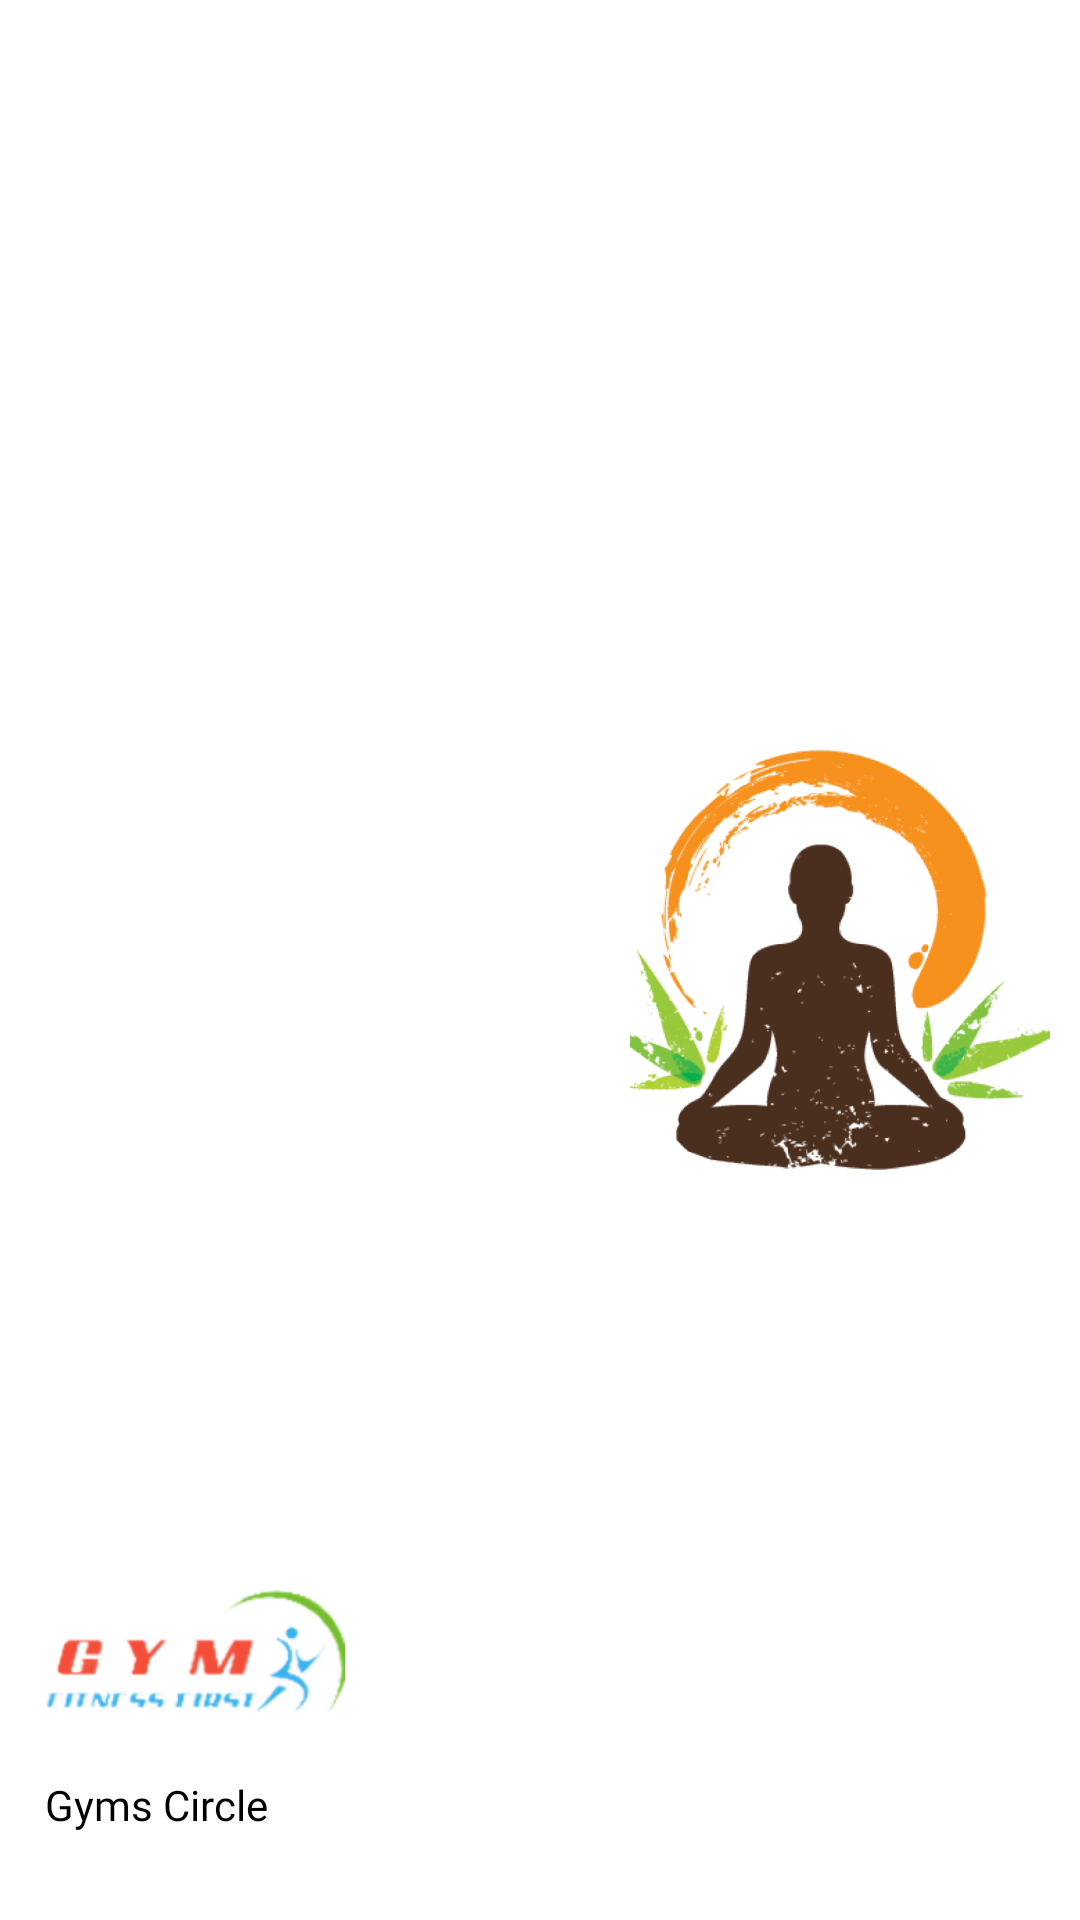

Write the Android layout XML for this screen, with the resource values it uses.
<!-- AndroidManifest.xml: application theme Theme.WordpressGymsCircle -->
<!-- res/layout/menu_header.xml -->
<?xml version="1.0" encoding="utf-8"?>
<RelativeLayout xmlns:android="http://schemas.android.com/apk/res/android"
    android:layout_width="match_parent"
    android:layout_height="200dp"
    android:background="@color/white"
    android:paddingStart="15dp"
    android:paddingEnd="10dp">

    <TextView
        android:id="@+id/menu_slogan"
        android:layout_width="wrap_content"
        android:layout_height="wrap_content"
        android:layout_alignParentStart="true"
        android:layout_alignParentBottom="true"
        android:layout_marginBottom="10dp"
        android:text="@string/menu_slogan" />

    <TextView
        android:id="@+id/app_name"
        android:layout_width="wrap_content"
        android:layout_height="wrap_content"
        android:layout_above="@id/menu_slogan"
        android:layout_alignParentStart="true"
        android:fontFamily="@font/bungee"
        android:text="@string/app_logo"
        android:textColor="@color/black"
        android:textSize="14sp" />

    <ImageView
        android:layout_width="100dp"
        android:layout_height="60dp"
        android:layout_above="@id/app_name"
        android:layout_centerVertical="true"
        android:layout_marginBottom="8dp"
        android:contentDescription="@string/app_name"
        android:src="@drawable/company_logo" />

    <ImageView
        android:layout_width="140dp"
        android:layout_height="160dp"
        android:layout_alignParentEnd="true"
        android:layout_centerVertical="true"
        android:contentDescription="@string/app_name"
        android:src="@drawable/yoga_icn" />

</RelativeLayout>
<!-- resources referenced by this layout -->
<resources>
  <!-- drawable company_logo: png bitmap (drawable-hdpi, 9129 bytes) -->
  <!-- drawable yoga_icn: png bitmap (drawable-hdpi, 137272 bytes) -->
  <string name="app_logo">Gyms Circle</string>
  <string name="app_name">Wordpress Gyms Circle</string>
  <string name="menu_slogan" />
  <style name="Theme.WordpressGymsCircle" parent="Theme.MaterialComponents.DayNight.NoActionBar">
          
          <item name="colorPrimary">@color/purple_500</item>
          <item name="colorPrimaryVariant">@color/purple_700</item>
          <item name="colorOnPrimary">@color/white</item>
          
          <item name="colorSecondary">@color/teal_200</item>
          <item name="colorSecondaryVariant">@color/teal_700</item>
          <item name="colorOnSecondary">@color/black</item>
          
          <item name="android:statusBarColor" tools:targetApi="l">?attr/colorPrimaryVariant</item>
          
      </style>
  <!-- not gathered from this repository: default colours our renderer supplied (Android Studio template values) -->
  <color name="purple_500">#FF6200EE</color>
  <color name="purple_700">#FF3700B3</color>
  <color name="teal_200">#FF03DAC5</color>
  <color name="teal_700">#FF018786</color>
  <color name="black">#FF000000</color>
  <color name="white">#FFFFFFFF</color>
</resources>
